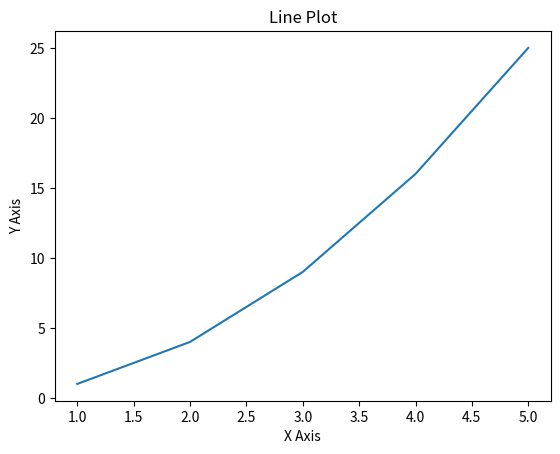

Recreate this plot in Python.
import matplotlib.pyplot as plt

# Create a simple line plot
x = [1, 2, 3, 4, 5]
y = [1, 4, 9, 16, 25]
plt.plot(x, y)
plt.xlabel("X Axis")
plt.ylabel("Y Axis")
plt.title("Line Plot")
plt.show()
